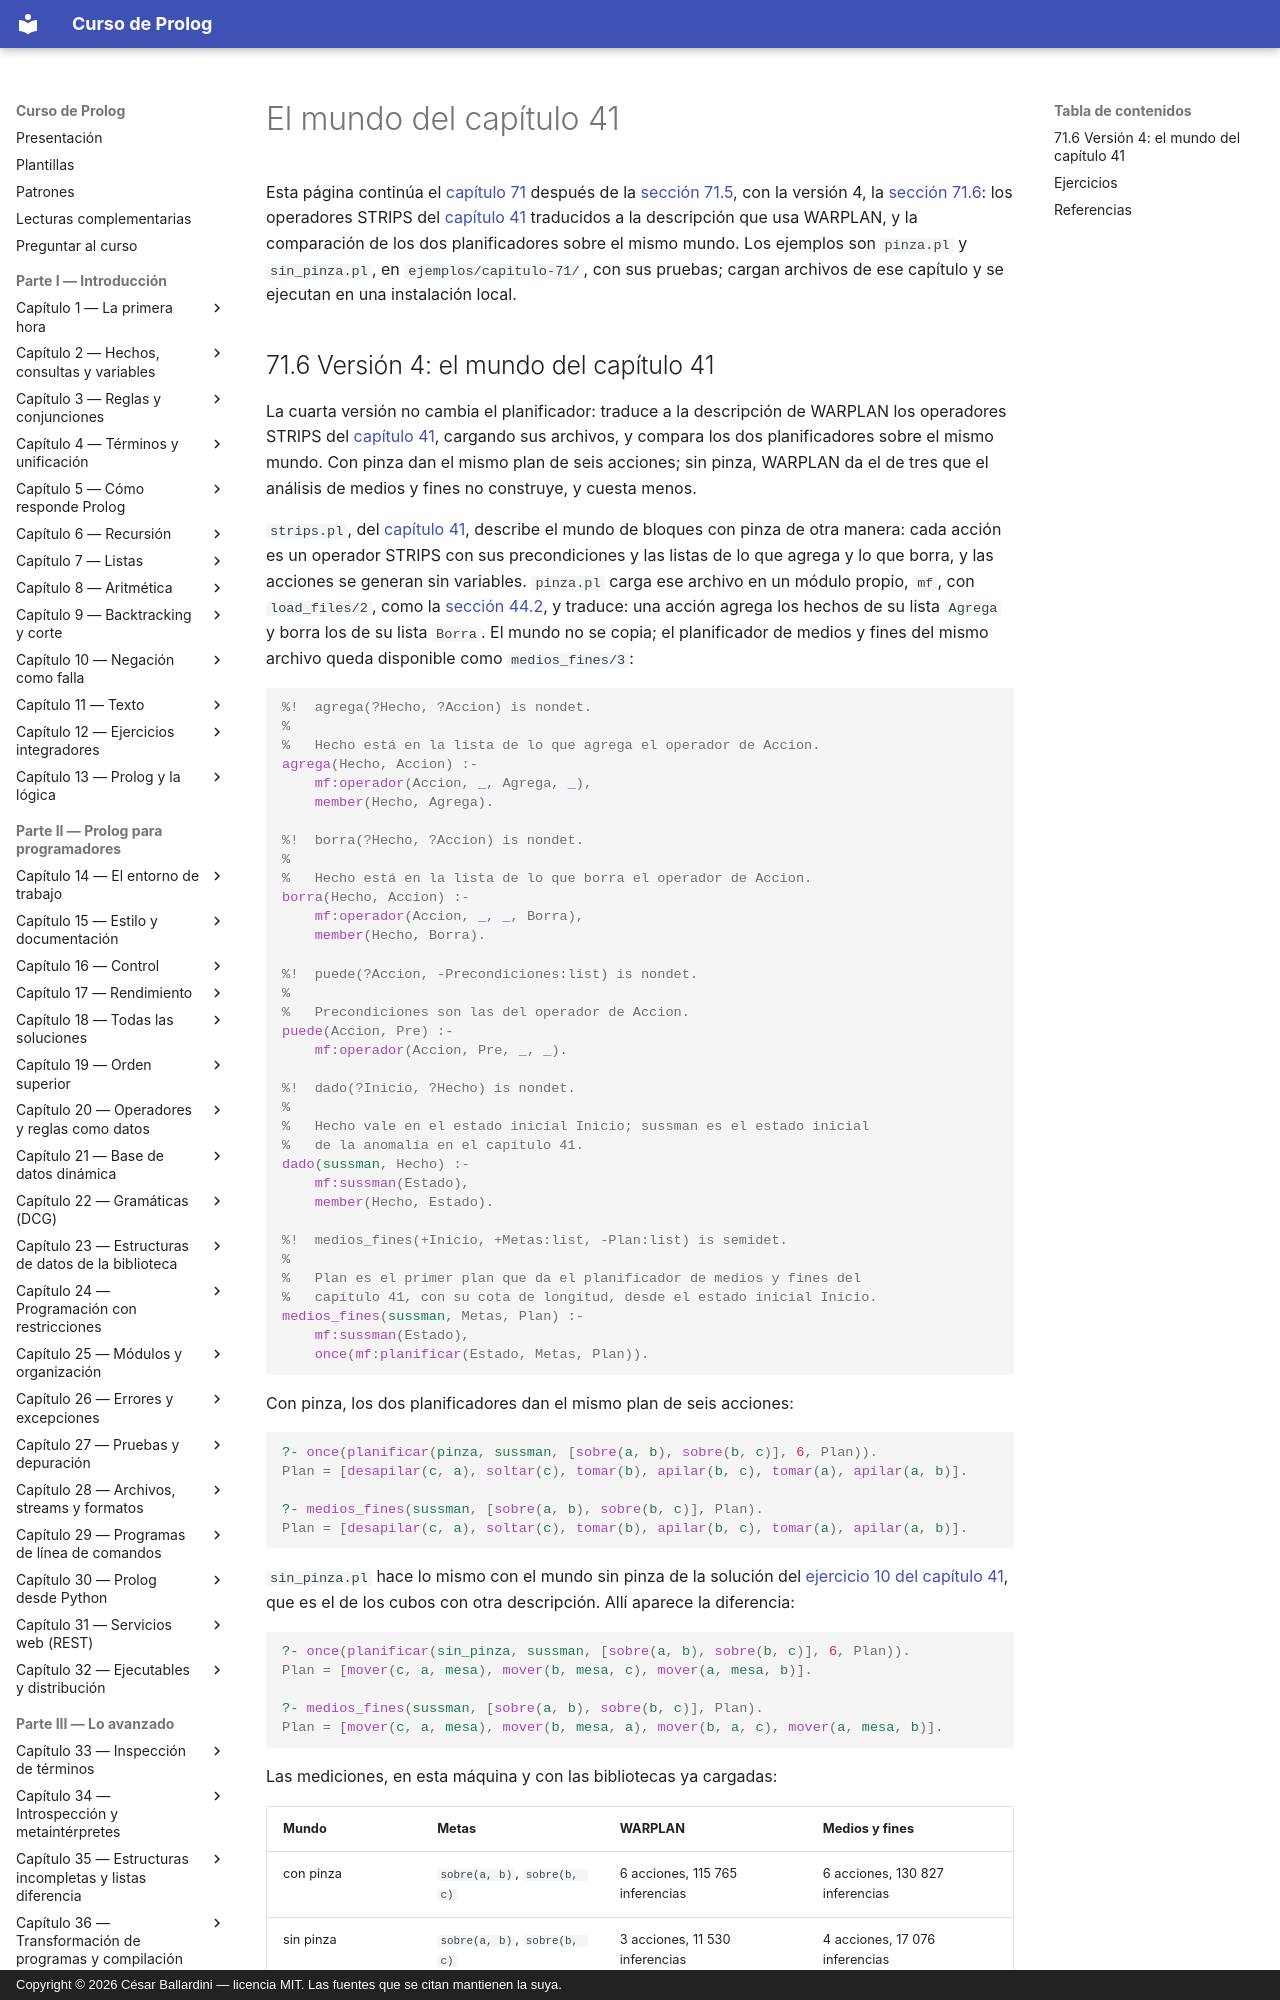

repository: CesarBallardini/curso-de-prolog · page: capitulo-71-proyecto-planificacion-regresion/comparacion/index.html · generator: mkdocs · copyright: Copyright © 2026 César Ballardini — licencia MIT. Las fuentes que se citan mantienen la suya.

# El mundo del capítulo 41

Esta página continúa el [capítulo 71](index.md) después de la
[sección 71.5](index.md#715-version-3-el-robot-de-strips), con la versión
4, la [sección 71.6](#716-version-4-el-mundo-del-capitulo-41): los operadores STRIPS del
[capítulo 41](../capitulo-41-busqueda-y-planificacion/index.md) traducidos a la descripción que usa WARPLAN, y la
comparación de los dos planificadores sobre el mismo mundo. Los ejemplos
son `pinza.pl` y `sin_pinza.pl`, en `ejemplos/capitulo-71/`, con sus
pruebas; cargan archivos de ese capítulo y se ejecutan en una instalación
local.
